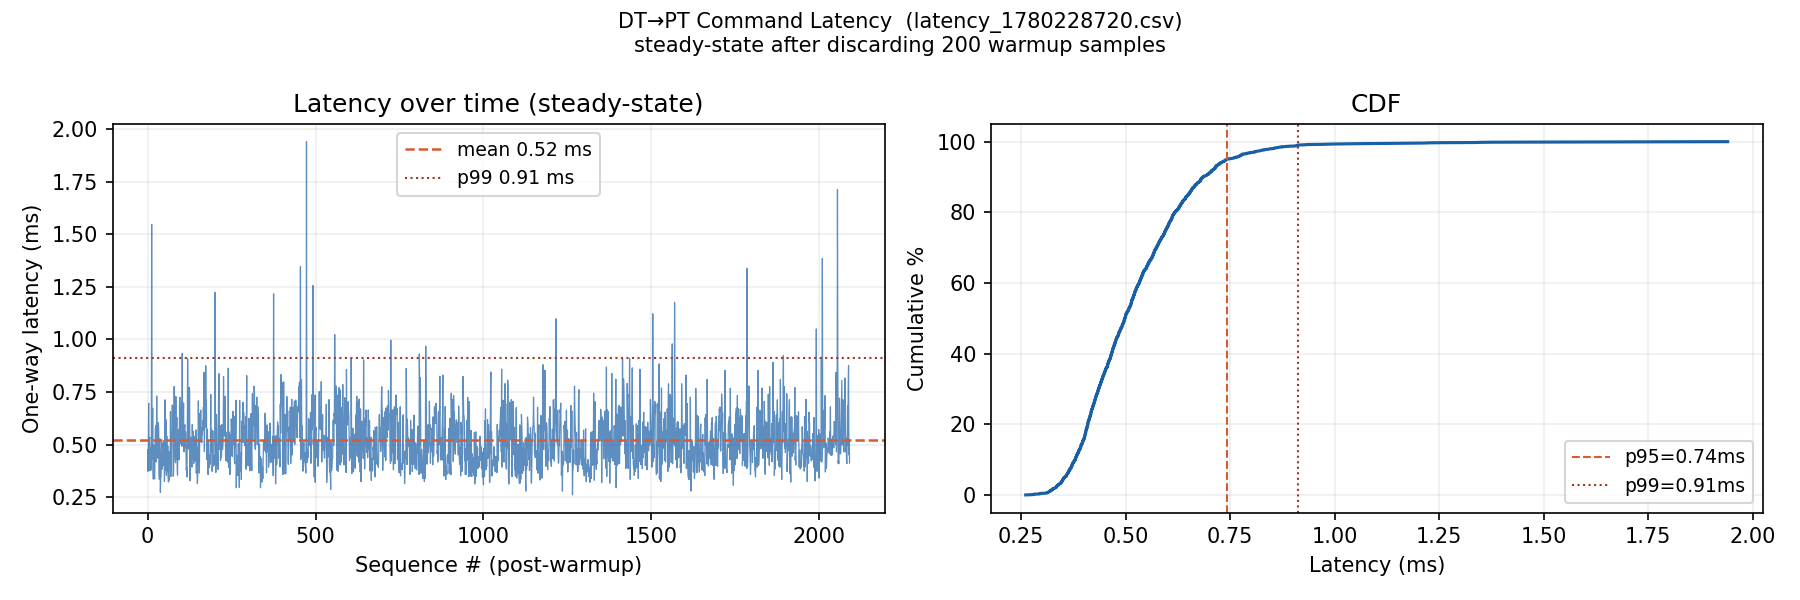

The data file committed next to this chart (first rows):
seq, send_time_ns, recv_time_ns, one_way_ms, steering_angle, speed
0, 1780228720909393416, 1780228720913613434, 4.220, 0.0000, 0.5000
1, 1780228720929755503, 1780228720930136072, 0.381, 0.0000, 0.5000
2, 1780228720969471406, 1780228720969827152, 0.356, 0.0000, 0.5000
3, 1780228720989637838, 1780228720990042599, 0.405, 0.0000, 0.5000
4, 1780228721029931695, 1780228721030405469, 0.474, 0.0000, 0.5000
5, 1780228721069796313, 1780228721070230735, 0.434, 0.0000, 0.5000
6, 1780228721091066639, 1780228721091507287, 0.441, 0.0000, 0.5000
7, 1780228721129594947, 1780228721129959517, 0.365, 0.0000, 0.5000
8, 1780228721149679555, 1780228721150079089, 0.400, 0.0000, 0.5000
9, 1780228721179641232, 1780228721180233653, 0.592, 0.0000, 0.5000
10, 1780228721209840926, 1780228721210397849, 0.557, 0.0000, 0.5000
11, 1780228721229920388, 1780228721230340774, 0.420, 0.0000, 0.5000
12, 1780228721263713410, 1780228721264262851, 0.549, 0.0000, 0.5000
13, 1780228721289428739, 1780228721289771942, 0.343, 0.0000, 0.5000
14, 1780228721309786928, 1780228721310170014, 0.383, 0.0000, 0.5000
15, 1780228721349466350, 1780228721349810425, 0.344, 0.0000, 0.5000
16, 1780228721375227144, 1780228721375588978, 0.362, 0.0000, 0.5000
17, 1780228721404940864, 1780228721405362153, 0.421, 0.0000, 0.5000
18, 1780228721428430117, 1780228721428856102, 0.426, 0.0000, 0.5000
19, 1780228721449483699, 1780228721449861357, 0.378, 0.0000, 0.5000
20, 1780228721469733465, 1780228721470259430, 0.526, 0.0000, 0.5000
21, 1780228721497854928, 1780228721498150863, 0.296, 0.0000, 0.5000
22, 1780228721529522344, 1780228721529972646, 0.450, 0.0000, 0.5000
23, 1780228721569249149, 1780228721569658129, 0.409, 0.0000, 0.5000
24, 1780228721589657472, 1780228721590157301, 0.500, 0.0000, 0.5000
25, 1780228721630145053, 1780228721630748519, 0.603, 0.0000, 0.5000
26, 1780228721669351463, 1780228721669728601, 0.377, 0.0000, 0.5000
27, 1780228721689594226, 1780228721689951934, 0.358, 0.0000, 0.5000
28, 1780228721716727411, 1780228721717137523, 0.410, 0.0000, 0.5000
29, 1780228721749496772, 1780228721749893816, 0.397, 0.0000, 0.5000
30, 1780228721778263560, 1780228721778589759, 0.326, 0.0000, 0.5000
31, 1780228721809525124, 1780228721809914361, 0.389, 0.0000, 0.5000
32, 1780228721830397474, 1780228721831175142, 0.778, 0.0000, 0.5000
33, 1780228721870377573, 1780228721870998969, 0.621, 0.0000, 0.5000
34, 1780228721910190215, 1780228721910745730, 0.556, 0.0000, 0.5000
35, 1780228721938768226, 1780228721939157528, 0.389, 0.0000, 0.5000
36, 1780228721969645895, 1780228721970243336, 0.597, 0.0000, 0.5000
37, 1780228721989759977, 1780228721990199412, 0.439, 0.0000, 0.5000
38, 1780228722009813511, 1780228722010238100, 0.425, 0.0000, 0.5000
39, 1780228722049692232, 1780228722050239525, 0.547, 0.0000, 0.5000
40, 1780228722070042957, 1780228722070654422, 0.611, 0.0000, 0.5000
41, 1780228722110228395, 1780228722110954688, 0.726, 0.0000, 0.5000
42, 1780228722150054511, 1780228722150542294, 0.488, 0.0000, 0.5000
43, 1780228722189754761, 1780228722190197603, 0.443, 0.0000, 0.5000
44, 1780228722209973848, 1780228722210329401, 0.356, 0.0000, 0.5000
45, 1780228722231686788, 1780228722232076642, 0.390, 0.0000, 0.5000
46, 1780228722269844543, 1780228722270344650, 0.500, 0.0000, 0.5000
47, 1780228722290629026, 1780228722291373180, 0.744, 0.0000, 0.5000
48, 1780228722329650149, 1780228722330072276, 0.422, 0.0000, 0.5000
49, 1780228722349836300, 1780228722350226822, 0.391, 0.0000, 0.5000
50, 1780228722389468251, 1780228722389883553, 0.415, 0.0000, 0.5000
51, 1780228722409863798, 1780228722410278040, 0.414, 0.0000, 0.5000
52, 1780228722449412723, 1780228722449779995, 0.367, 0.0000, 0.5000
53, 1780228722469639496, 1780228722470060326, 0.421, 0.0000, 0.5000
54, 1780228722489731406, 1780228722490120537, 0.389, 0.0000, 0.5000
55, 1780228722509849260, 1780228722510331678, 0.482, 0.0000, 0.5000
56, 1780228722549791559, 1780228722550176733, 0.385, 0.0000, 0.5000
57, 1780228722587180007, 1780228722587755048, 0.575, 0.0000, 0.5000
58, 1780228722609694007, 1780228722610115513, 0.422, 0.0000, 0.5000
59, 1780228722629717212, 1780228722630088128, 0.371, 0.0000, 0.5000
... 2,231 more rows
